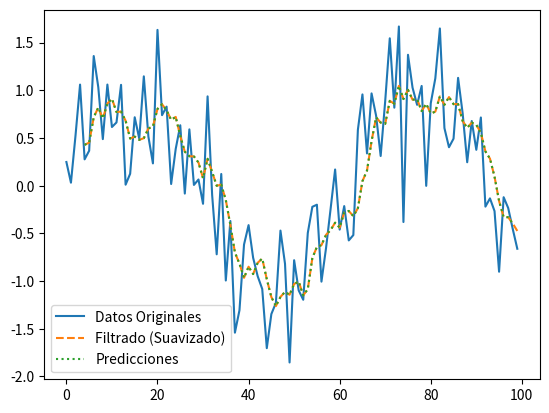

Python code for this plot:
import numpy as np  # Importamos la librería numpy para trabajar con arrays y funciones matemáticas
import matplotlib.pyplot as plt  # Importamos matplotlib para graficar los resultados

# Generar datos ruidosos
np.random.seed(42)  # Establecemos una semilla para la reproducibilidad de los resultados
n = 100  # Número de puntos de datos
# Generamos una señal senoidal y le añadimos ruido normal (con media 0 y desviación estándar 0.5)
datos = np.sin(np.linspace(0, 10, n)) + np.random.normal(0, 0.5, n)

# Filtrado (suavizado) con una media móvil
# Función que aplica un filtro de media móvil sobre los datos
def filtro_media_movil(datos, ventana):
    # np.convolve realiza una convolución entre los datos y una ventana de unos, lo que da el suavizado
    return np.convolve(datos, np.ones(ventana)/ventana, mode='valid')

# Suavizado de los datos
ventana = 5  # Definimos el tamaño de la ventana para el filtro de media móvil
suavizado = filtro_media_movil(datos, ventana)  # Aplicamos el filtro sobre los datos

# Predicción simple (usando el valor pasado)
# Usamos los valores suavizados como predicciones, desplazando los datos suavizados para que coincidan con el índice
predicciones = suavizado[:-1]  # Los datos suavizados excluyen el último punto para alinearse con la predicción

# Graficar los resultados
# Graficamos los datos originales, el filtro suavizado y las predicciones
plt.plot(datos, label='Datos Originales')  # Línea de los datos ruidosos
plt.plot(range(ventana-1, n), suavizado, label='Filtrado (Suavizado)', linestyle='--')  # Línea del suavizado
plt.plot(range(ventana-1, n-1), predicciones, label='Predicciones', linestyle=':')  # Línea de las predicciones
plt.legend()  # Añadimos la leyenda a la gráfica
plt.show()  # Mostramos la gráfica
